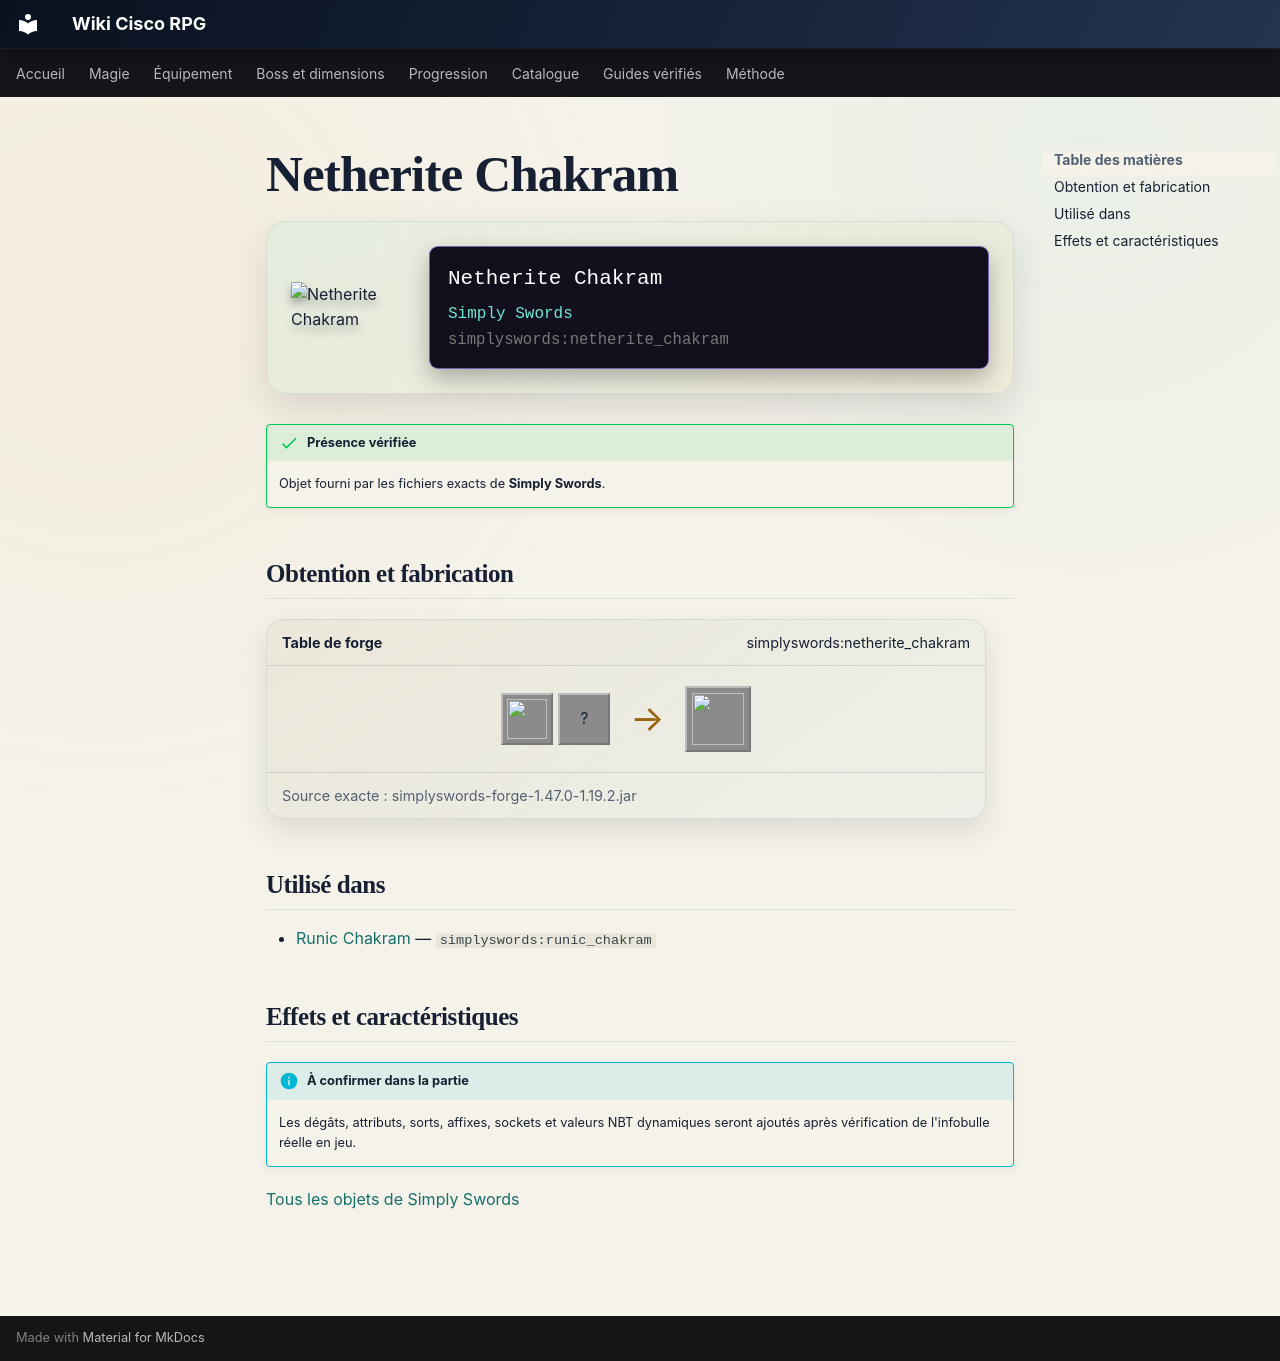

repository: Kloups-Dev/wiki-cisco-rpg · page: catalogue/objets/simplyswords/netherite_chakram/index.html · generator: mkdocs

# Netherite Chakram

<div class="mc-item-showcase">
<img class="mc-item-icon" src="../../../../assets/generated/items/simplyswords/netherite_chakram.png" alt="Netherite Chakram">
<div class="mc-tooltip-card">
<div class="mc-tooltip-card__name">Netherite Chakram</div>
<div class="mc-tooltip-card__mod">Simply Swords</div>
<div class="mc-tooltip-card__id">simplyswords:netherite_chakram</div>
</div>
</div>

!!! success "Présence vérifiée"
    Objet fourni par les fichiers exacts de **Simply Swords**.

## Obtention et fabrication

<div class="jei-recipe"><div class="jei-recipe__head"><strong>Table de forge</strong><span>simplyswords:netherite_chakram</span></div><div class="jei-recipe__body"><div class="jei-inputs"><a class="jei-slot" href="../../../../catalogue/objets/simplyswords/diamond_chakram/" title="Diamond Chakram (simplyswords:diamond_chakram)"><img src="../../../../assets/generated/items/simplyswords/diamond_chakram.png" alt="" loading="lazy"></a><span class="jei-slot" title="Netherite Ingot (minecraft:netherite_ingot)">?</span></div><span class="jei-arrow">→</span><span class="jei-slot jei-slot--result"><img src="../../../../assets/generated/items/simplyswords/netherite_chakram.png" alt=""></span></div><div class="jei-recipe__source">Source exacte : simplyswords-forge-1.47.0-1.19.2.jar</div></div>

## Utilisé dans

- [Runic Chakram](../../../catalogue/objets/simplyswords/runic_chakram.md) — <code>simplyswords:runic_chakram</code>

## Effets et caractéristiques

!!! info "À confirmer dans la partie"
    Les dégâts, attributs, sorts, affixes, sockets et valeurs NBT dynamiques seront ajoutés après vérification de l'infobulle réelle en jeu.

[Tous les objets de Simply Swords](../../../contenu/simply-swords.md)
